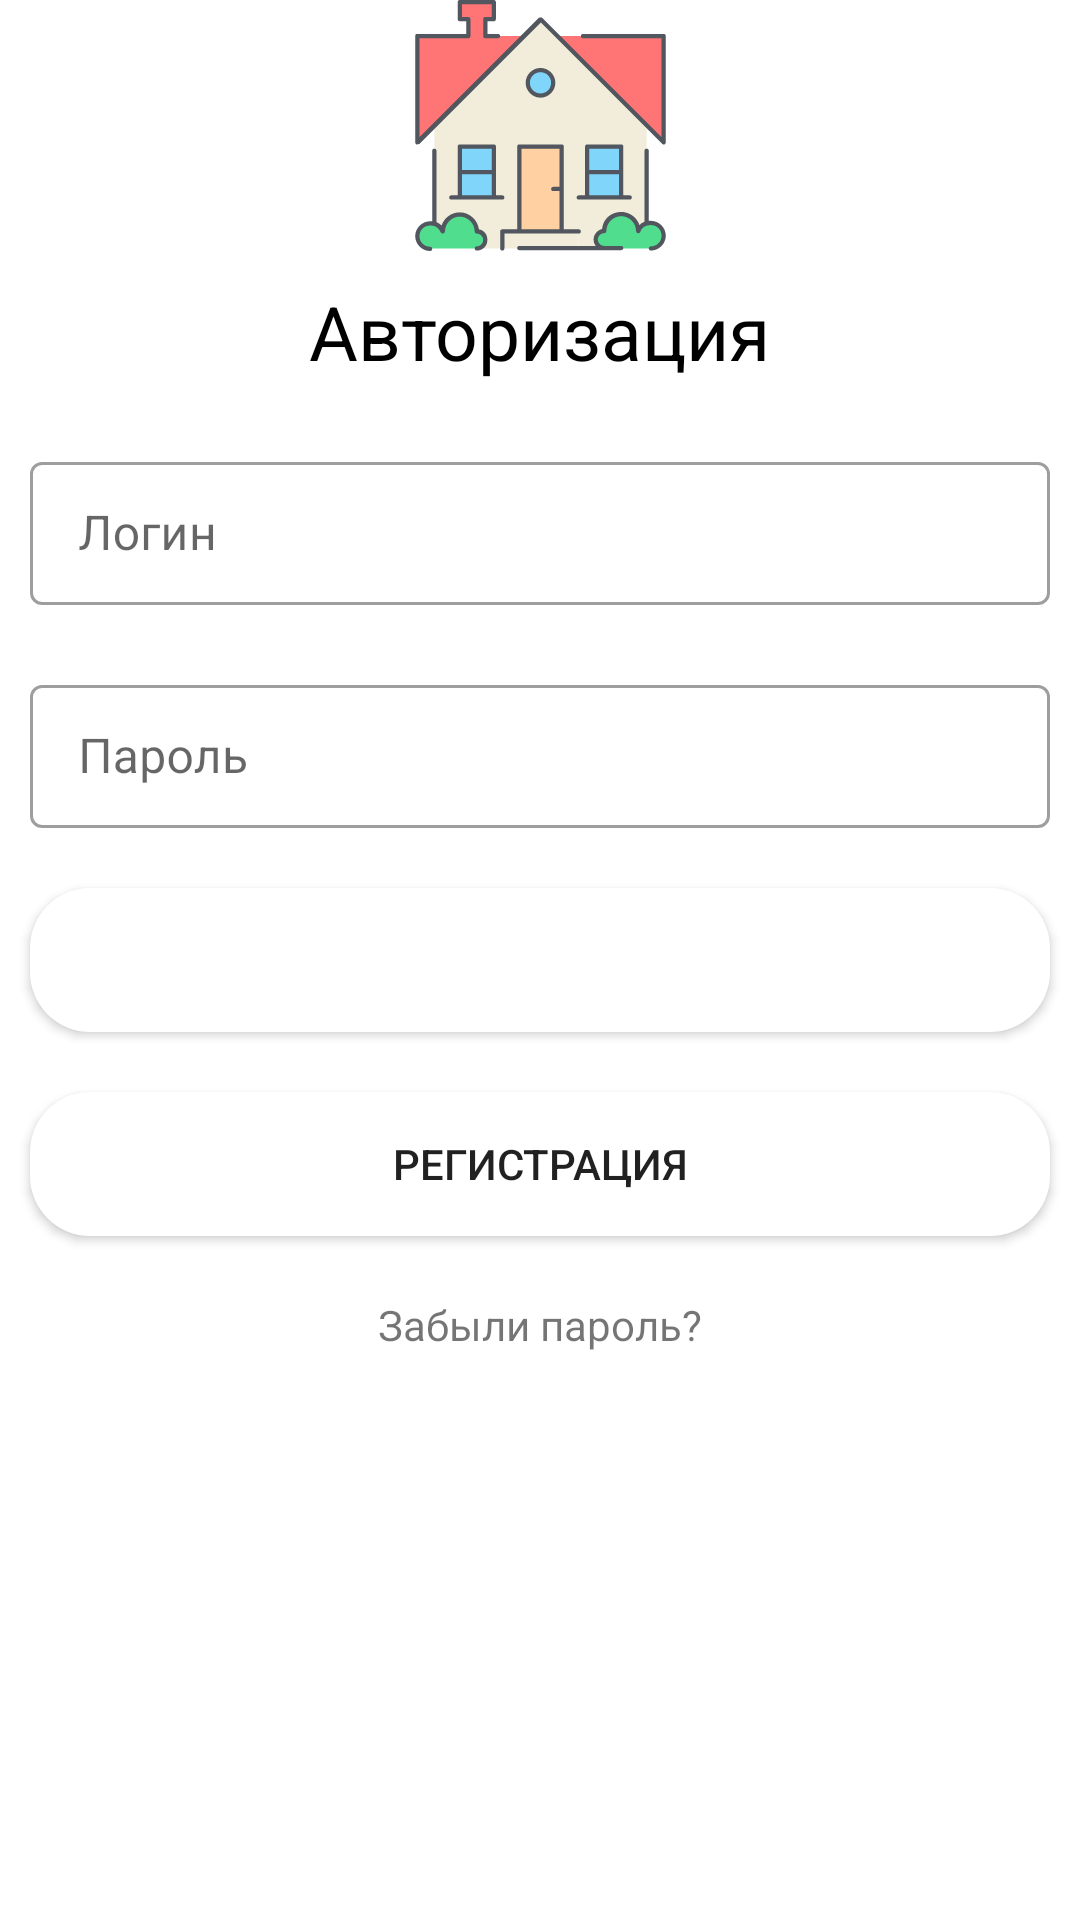

Here is an Android app screen rendered from its layout file. Give the layout XML and the strings, colors and styles it references.
<!-- AndroidManifest.xml: application theme Theme.TurnkeyHouse -->
<!-- res/layout/activity_main.xml -->
<?xml version="1.0" encoding="utf-8"?>
<layout xmlns:android="http://schemas.android.com/apk/res/android"
    xmlns:tools="http://schemas.android.com/tools">

    <RelativeLayout
        android:id="@+id/main_layout"
        android:layout_width="match_parent"
        android:layout_height="match_parent"
        tools:context=".activities.MainActivity">

        <androidx.appcompat.widget.AppCompatImageView
            android:id="@+id/logo"
            android:layout_width="match_parent"
            android:layout_height="wrap_content"
            android:layout_above="@id/title"
            android:src="@drawable/house_icon"/>

        <androidx.appcompat.widget.AppCompatTextView
            android:id="@+id/title"
            android:layout_width="wrap_content"
            android:layout_height="wrap_content"
            android:layout_above="@id/login_field"
            android:layout_centerHorizontal="true"
            android:layout_margin="@dimen/activity_login_dimen"
            android:textColor="@android:color/black"
            android:textSize="25sp"
            android:text="@string/main_activity_title"/>

        <com.google.android.material.textfield.TextInputLayout
            android:id="@+id/login_field"
            android:layout_width="match_parent"
            android:layout_height="wrap_content"
            android:layout_above="@id/password_field"
            android:layout_margin="@dimen/activity_login_dimen"
            android:hint="@string/login_text_hint"
            style="@style/TextInputLayoutStyle">

            <com.google.android.material.textfield.TextInputEditText
                android:layout_width="match_parent"
                android:layout_height="wrap_content"/>

        </com.google.android.material.textfield.TextInputLayout>

        <com.google.android.material.textfield.TextInputLayout
            android:id="@+id/password_field"
            android:layout_width="match_parent"
            android:layout_height="wrap_content"
            android:layout_above="@id/login_button"
            android:layout_margin="@dimen/activity_login_dimen"
            android:hint="@string/password_text_hint"
            style="@style/TextInputLayoutStyle">

            <com.google.android.material.textfield.TextInputEditText
                android:layout_width="match_parent"
                android:layout_height="wrap_content"/>

        </com.google.android.material.textfield.TextInputLayout>

        <androidx.appcompat.widget.AppCompatButton
            android:id="@+id/login_button"
            android:layout_width="match_parent"
            android:layout_height="wrap_content"
            android:layout_centerInParent="true"
            android:layout_margin="@dimen/activity_login_dimen"
            android:background="@drawable/rounded_button"
            android:textColor="@android:color/white"
            android:text="@string/login_button"/>

        <androidx.appcompat.widget.AppCompatButton
            android:id="@+id/sign_up_button"
            android:layout_width="match_parent"
            android:layout_height="wrap_content"
            android:layout_below="@id/login_button"
            android:layout_margin="@dimen/activity_login_dimen"
            android:background="@drawable/rounded_button"
            android:text="@string/sign_up_button"/>

        <androidx.appcompat.widget.AppCompatTextView
            android:id="@+id/reset_password"
            android:layout_width="wrap_content"
            android:layout_height="wrap_content"
            android:layout_margin="@dimen/activity_login_dimen"
            android:layout_centerHorizontal="true"
            android:layout_below="@id/sign_up_button"
            android:text="@string/reset_password" />

    </RelativeLayout>

</layout>
<!-- resources referenced by this layout -->
<resources>
  <dimen name="activity_login_dimen">10dp</dimen>
  <!-- drawable house_icon: vector/xml drawable (drawable, 5976 chars, omitted) -->
  <!-- drawable rounded_button (drawable) -->
  <?xml version="1.0" encoding="utf-8"?>
  <shape xmlns:android="http://schemas.android.com/apk/res/android"
      android:shape="rectangle">
      <solid android:color="@android:color/white"/>
      <corners android:radius="20dp"/>
      <padding android:left="0dp" android:top="0dp" android:right="0dp" android:bottom="0dp" />
  </shape>
  <string name="login_button">Войти</string>
  <string name="login_text_hint">Логин</string>
  <string name="main_activity_title">Авторизация</string>
  <string name="password_text_hint">Пароль</string>
  <string name="reset_password">Забыли пароль?</string>
  <string name="sign_up_button">Регистрация</string>
  <style name="TextInputLayoutStyle" parent="Widget.MaterialComponents.TextInputLayout.OutlinedBox.Dense">
          <item name="hintTextAppearance">@style/AppTheme.TextFloatLabelAppearance</item>
          <item name="errorTextAppearance">@style/AppTheme.TextErrorAppearance</item>
          <item name="editTextStyle">@style/Widget.MaterialComponents.TextInputEditText.OutlinedBox</item>
          <item name="android:textSize">15sp</item>
      </style>
  <style name="Theme.TurnkeyHouse" parent="Theme.MaterialComponents.DayNight.NoActionBar">
          
          <item name="colorPrimary">@color/purple_500</item>
          <item name="colorPrimaryVariant">@color/purple_700</item>
          <item name="colorOnPrimary">@color/white</item>
          
          <item name="colorSecondary">@color/teal_200</item>
          <item name="colorSecondaryVariant">@color/teal_700</item>
          <item name="colorOnSecondary">@color/black</item>
          
          <item name="android:statusBarColor">?attr/colorPrimaryVariant</item>
          
      </style>
  <style name="AppTheme.TextFloatLabelAppearance" parent="TextAppearance.Design.Hint">
          
          <item name="android:textColor">@android:color/black</item>
          <item name="android:textSize">15sp</item>
          <item name="android:layout_width">match_parent</item>
      </style>
  <style name="AppTheme.TextErrorAppearance" parent="TextAppearance.Design.Error">
          
          <item name="android:textColor">@android:color/holo_red_dark</item>
          <item name="android:textSize">14sp</item>
      </style>
  <!-- not gathered from this repository: default colours our renderer supplied (Android Studio template values) -->
  <color name="purple_500">#FF6200EE</color>
  <color name="purple_700">#FF3700B3</color>
  <color name="teal_200">#FF03DAC5</color>
  <color name="teal_700">#FF018786</color>
  <color name="black">#FF000000</color>
  <color name="white">#FFFFFFFF</color>
</resources>
